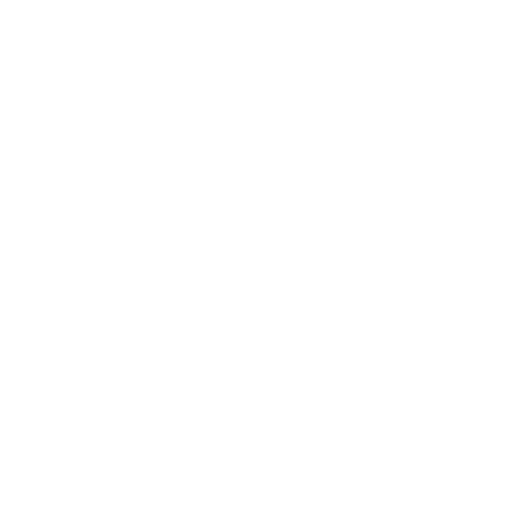
t = 0.00 s
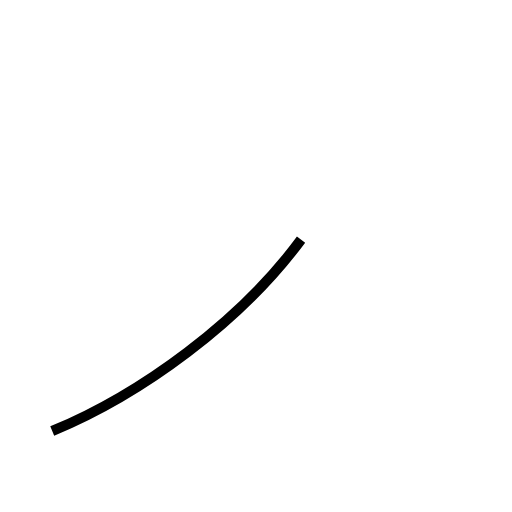
t = 0.93 s
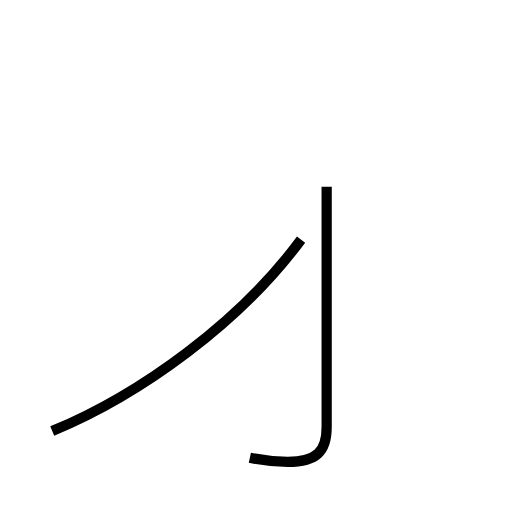
t = 1.92 s
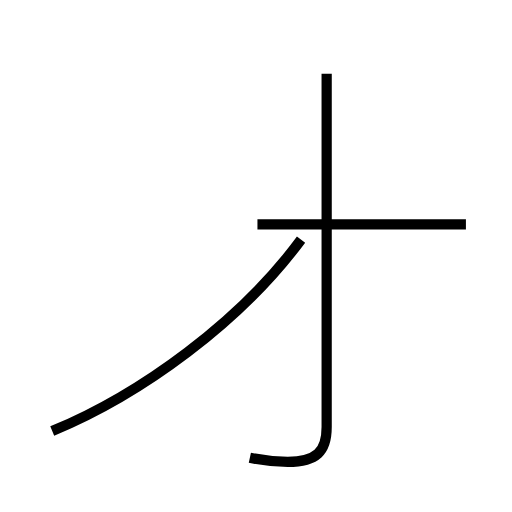
t = 2.87 s
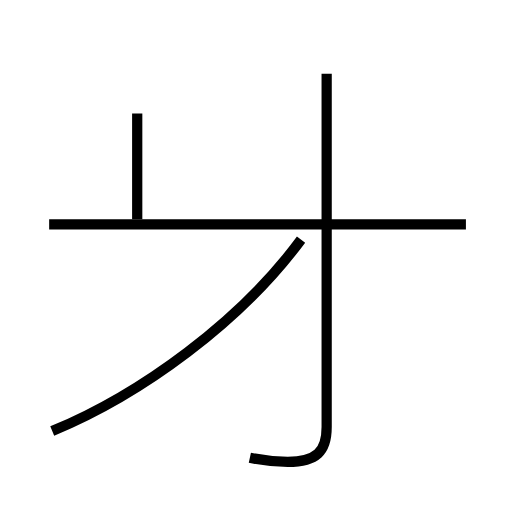
t = 3.79 s
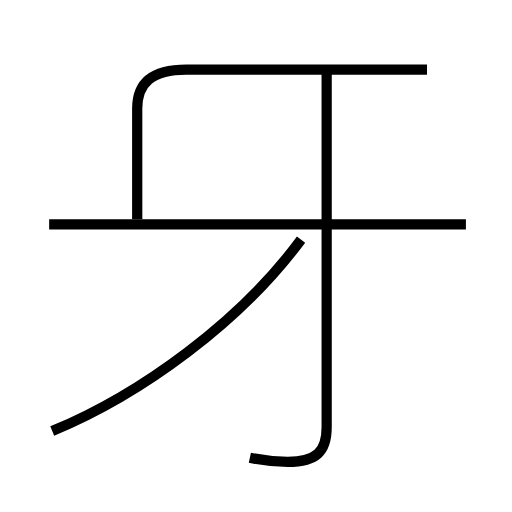
t = 4.72 s

The animated SVG that drew these frames (rendered in a browser with its animation timeline set to each time). Animation: 4 SMIL elements (animate=4); one cycle of 4.72 s.

<?xml version='1.0' encoding='utf-8'?>
<svg viewBox="0.0 -6.0 50.0 50.0" version="1.1" xmlns="http://www.w3.org/2000/svg"><rect x="-1000" y="-1000" width="2000" height="2000" stroke="white" fill="white" /><g style="fill:none;stroke:#000000;stroke-width:1"><path d="M 5.1 -1.9 C 13.8 -5.5 23.5 -12.6 29.4 -20.6 " transform="translate(0.0 38.0)" stroke-dasharray="31.001532624193114" stroke-dashoffset="31.001532624193114"><animate attributeName="stroke-dashoffset" from="31.001532624193114" to="0" dur="0.9300459787257934s" begin="0s" fill="freeze" /></path><path d="M 24.4 0.7 C 25.8 1.0 26.8 1.1 28.1 1.1 C 30.9 1.1 31.9 0.1 31.9 -2.3 L 31.9 -36.8 " transform="translate(0.0 38.0)" stroke-dasharray="44.17273360136073" stroke-dashoffset="44.17273360136073"><animate attributeName="stroke-dashoffset" from="44.17273360136073" to="0" dur="1.3251820080408219s" begin="0.9300459787257934s" fill="freeze" /></path><path d="M 45.5 -22.1 L 4.8 -22.1 " transform="translate(0.0 38.0)" stroke-dasharray="40.7" stroke-dashoffset="40.7"><animate attributeName="stroke-dashoffset" from="40.7" to="0" dur="1.221s" begin="2.255227986766615s" fill="freeze" /></path><path d="M 13.4 -22.6 L 13.4 -33.4 C 13.4 -35.9 14.8 -37.2 18.2 -37.2 L 41.7 -37.2" transform="translate(0.0 38.0)" stroke-dasharray="41.33246921028769" stroke-dashoffset="41.33246921028769"><animate attributeName="stroke-dashoffset" from="41.33246921028769" to="0" dur="1.2399740763086307s" begin="3.4762279867666153s" fill="freeze" /></path></g></svg>
